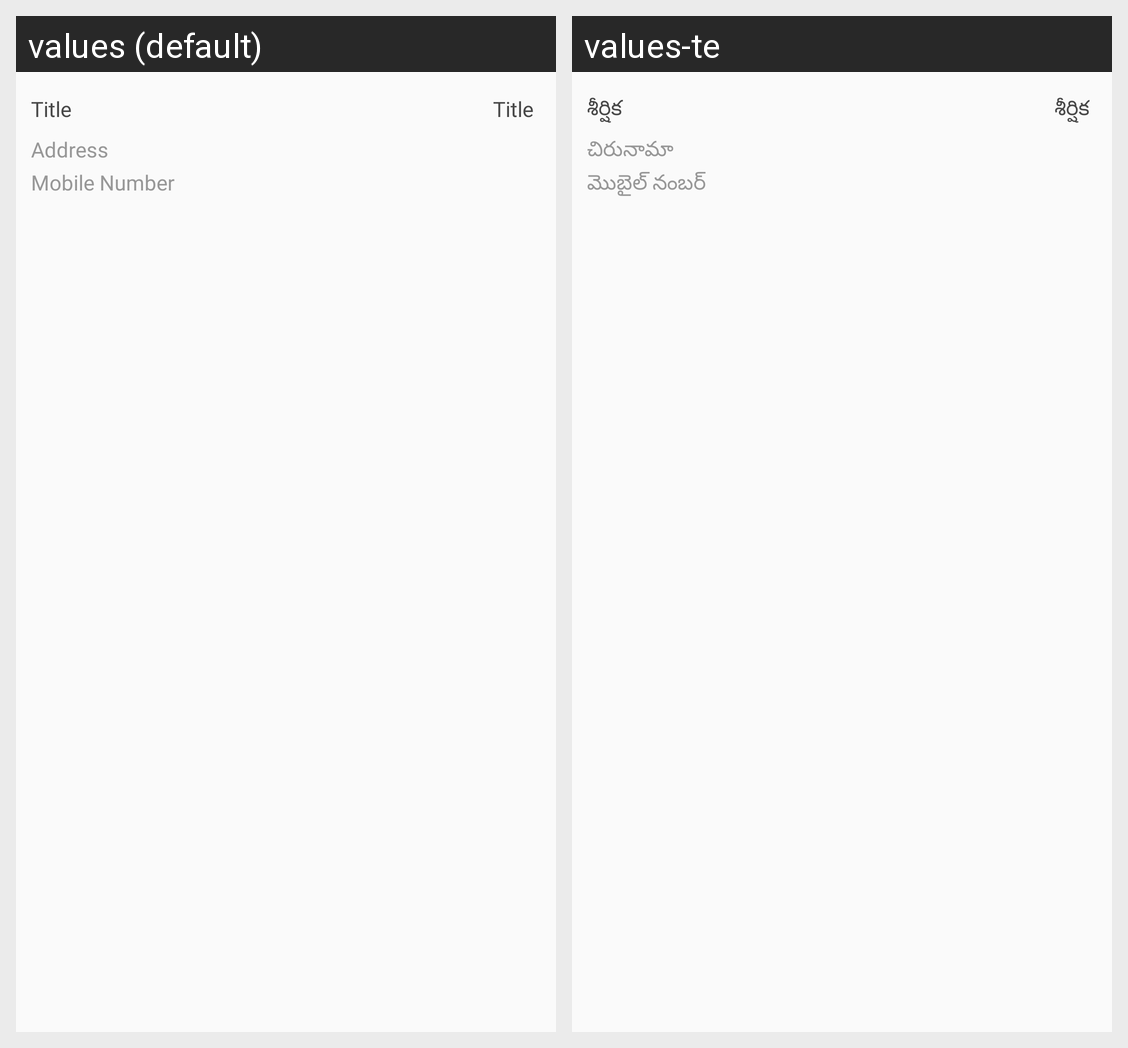

Translations of the strings shown on this Android screen, per locale in the grid:
Android screen res/layout/checkin_address_items_list.xml rendered under 2 locales, left to right: values (default), values-te. Device: Nexus 5 (rendered at 1080×1920; each locale shown at half size, 540×960, under a caption strip naming it); theme Theme.Rakshith.
Strings drawn on this screen, with the default value and each locale's value (text and hints the layout hard-codes, and strings that could not be matched under every locale, appear in the picture but are not listed):

title
  values: Title
  values-te: శీర్షిక

address
  values: Address
  values-te: చిరునామా

mobilenumber
  values: Mobile Number
  values-te: మొబైల్ నంబర్
